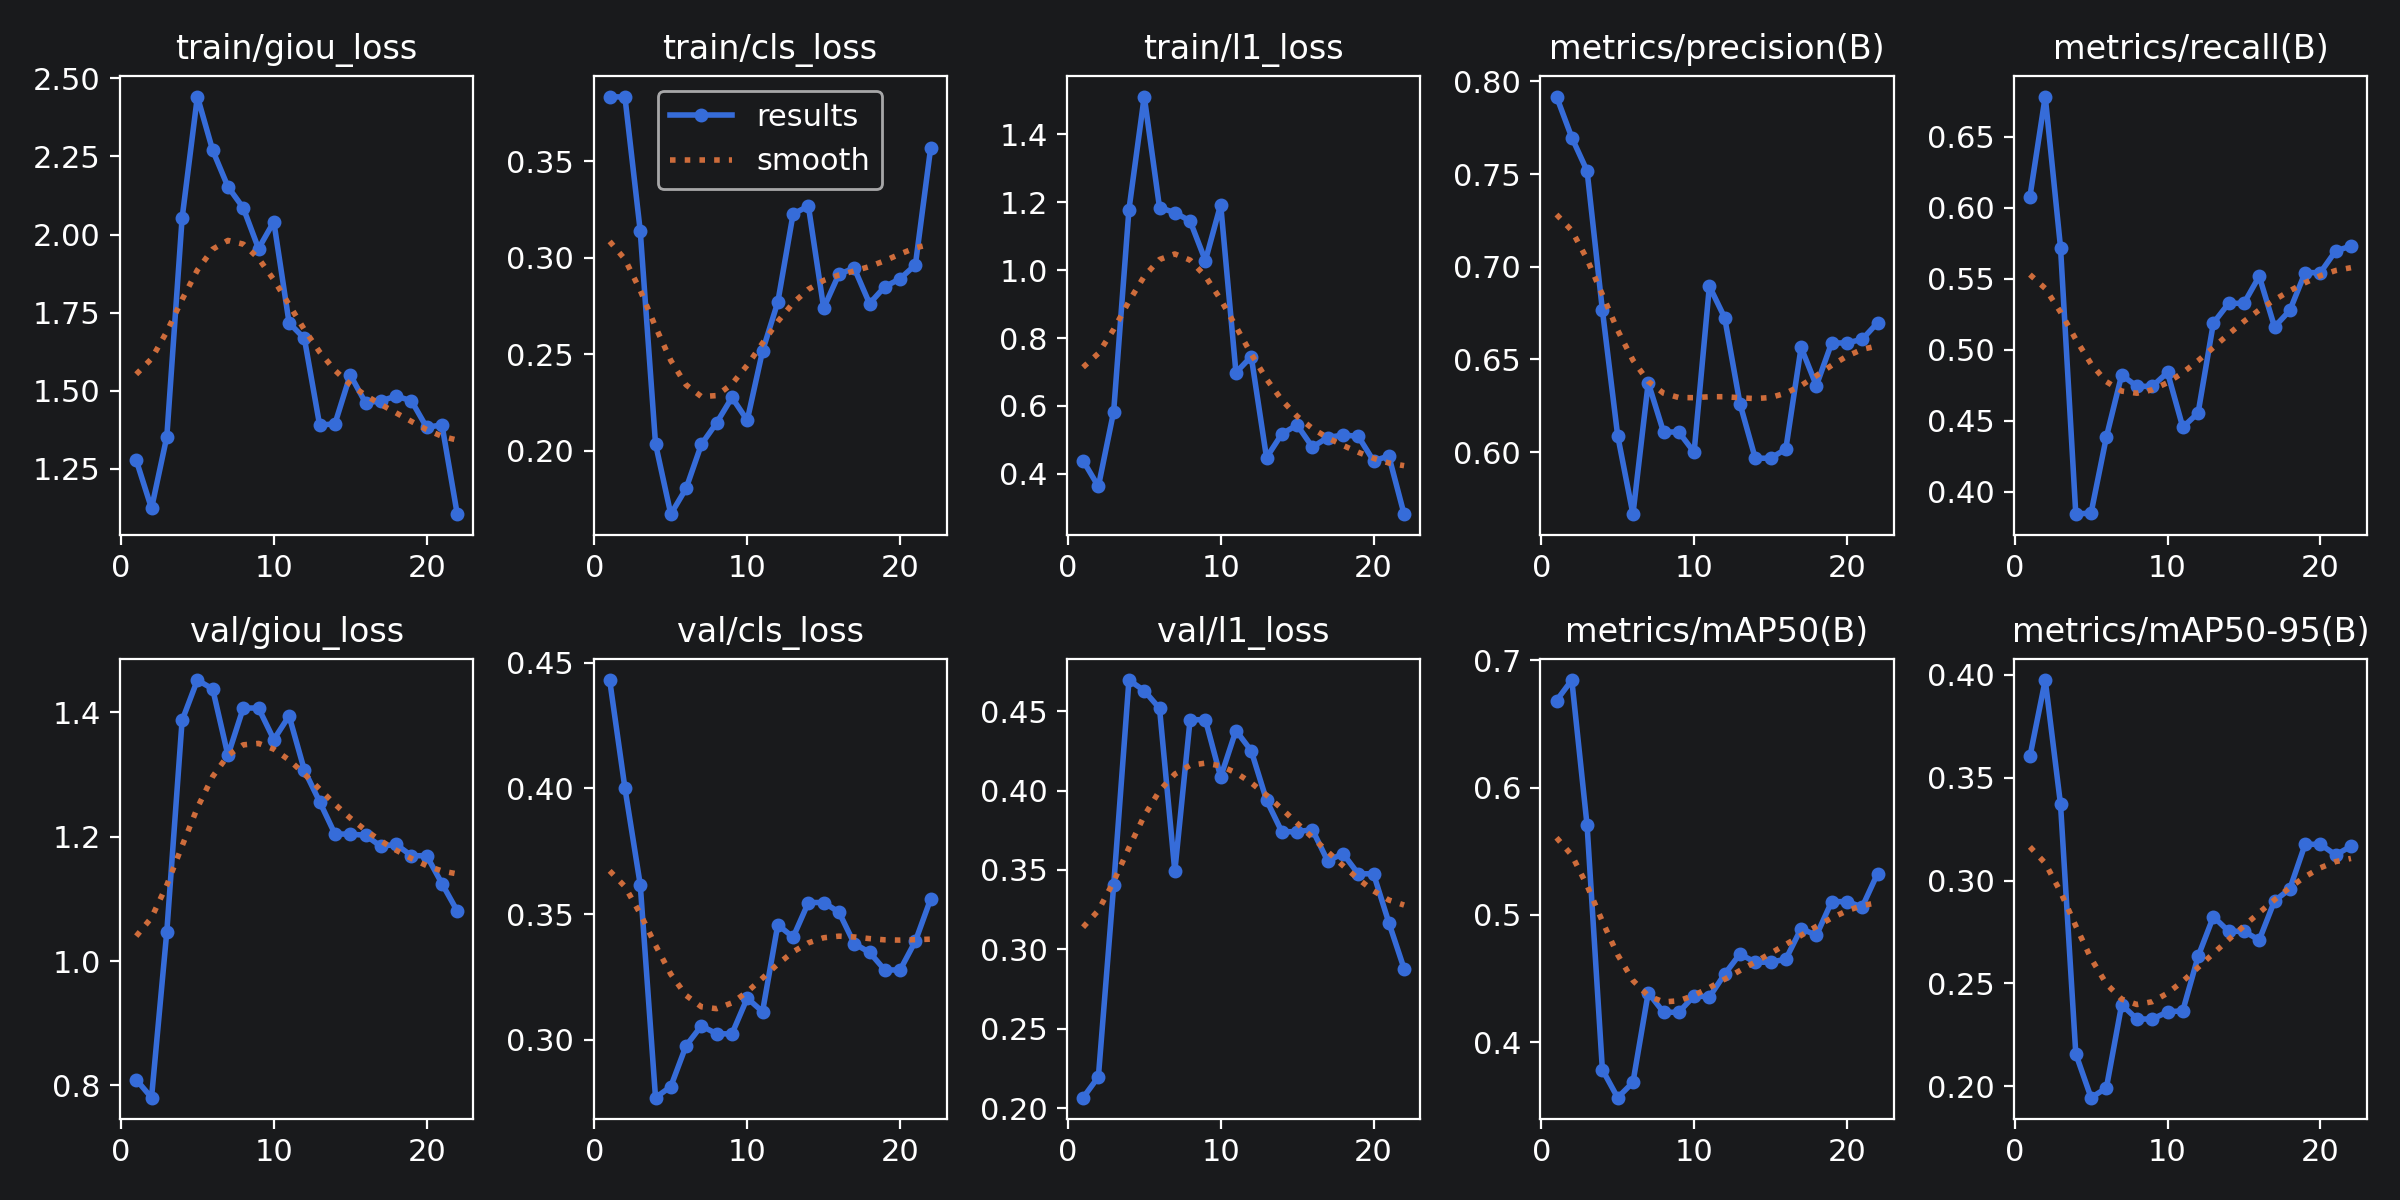

Values plotted in this chart, from the file beside it:
epoch, time, train/giou_loss, train/cls_loss, train/l1_loss, metrics/precision(B), metrics/recall(B), metrics/mAP50(B), metrics/mAP50-95(B), val/giou_loss, val/cls_loss, val/l1_loss, lr/pg0, lr/pg1, lr/pg2
1, 10.95, 1.277, 0.3836, 0.439, 0.7918, 0.6078, 0.6683, 0.3604, 0.8092, 0.4431, 0.2065, 0.00024, 0.00024, 0.00024
2, 17.55, 1.123, 0.3832, 0.3631, 0.7697, 0.6783, 0.6844, 0.3975, 0.7802, 0.4, 0.2196, 0.0004951, 0.0004951, 0.0004951
3, 24.53, 1.353, 0.3139, 0.5837, 0.7517, 0.5719, 0.5703, 0.3371, 1.048, 0.3617, 0.3402, 0.000745, 0.000745, 0.000745
4, 31.72, 2.052, 0.2037, 1.178, 0.6766, 0.3841, 0.3786, 0.2158, 1.387, 0.2769, 0.4697, 0.0009897, 0.0009897, 0.0009897
5, 38.52, 2.442, 0.1672, 1.511, 0.6089, 0.385, 0.3565, 0.1945, 1.452, 0.2814, 0.463, 0.001229, 0.001229, 0.001229
6, 45.23, 2.27, 0.1806, 1.184, 0.5665, 0.4385, 0.3686, 0.1992, 1.438, 0.2976, 0.4518, 0.001464, 0.001464, 0.001464
7, 52.77, 2.153, 0.2034, 1.169, 0.6374, 0.4822, 0.4389, 0.2396, 1.331, 0.3055, 0.3492, 0.001693, 0.001693, 0.001693
8, 60, 2.085, 0.2146, 1.145, 0.6108, 0.4742, 0.4236, 0.2327, 1.407, 0.3023, 0.4447, 0.001861, 0.001861, 0.001861
9, 67.14, 1.955, 0.2277, 1.028, 0.6108, 0.4742, 0.4236, 0.2327, 1.407, 0.3023, 0.4447, 0.001842, 0.001842, 0.001842
10, 73.09, 2.041, 0.2159, 1.193, 0.5999, 0.484, 0.4365, 0.2361, 1.356, 0.3165, 0.4086, 0.001822, 0.001822, 0.001822
11, 80.08, 1.717, 0.2517, 0.6985, 0.6895, 0.4454, 0.4356, 0.2368, 1.395, 0.3111, 0.4379, 0.001802, 0.001802, 0.001802
12, 86, 1.667, 0.2771, 0.7456, 0.6725, 0.4554, 0.4536, 0.2631, 1.307, 0.3457, 0.4251, 0.001782, 0.001782, 0.001782
13, 91.29, 1.389, 0.3227, 0.448, 0.6261, 0.5187, 0.4694, 0.2824, 1.256, 0.3408, 0.394, 0.001762, 0.001762, 0.001762
14, 96.89, 1.394, 0.3268, 0.5176, 0.5967, 0.5326, 0.4629, 0.2753, 1.204, 0.3546, 0.3741, 0.001743, 0.001743, 0.001743
15, 103, 1.551, 0.274, 0.5443, 0.5967, 0.5326, 0.4629, 0.2753, 1.204, 0.3546, 0.3741, 0.001723, 0.001723, 0.001723
16, 108.9, 1.461, 0.2916, 0.479, 0.6016, 0.5517, 0.4652, 0.2711, 1.202, 0.3508, 0.3754, 0.001703, 0.001703, 0.001703
17, 114.7, 1.467, 0.2947, 0.5072, 0.6564, 0.516, 0.4893, 0.2901, 1.185, 0.3382, 0.3557, 0.001683, 0.001683, 0.001683
18, 120.7, 1.483, 0.2763, 0.5145, 0.6358, 0.5276, 0.4839, 0.2959, 1.188, 0.3347, 0.3603, 0.001663, 0.001663, 0.001663
19, 126.7, 1.468, 0.285, 0.5108, 0.6589, 0.5543, 0.5104, 0.3176, 1.17, 0.3277, 0.3476, 0.001644, 0.001644, 0.001644
20, 132.5, 1.382, 0.2892, 0.4384, 0.6589, 0.5543, 0.5104, 0.3176, 1.17, 0.3277, 0.3476, 0.001624, 0.001624, 0.001624
21, 138.4, 1.391, 0.2964, 0.4528, 0.6608, 0.5695, 0.5063, 0.3125, 1.125, 0.3392, 0.3169, 0.001604, 0.001604, 0.001604
22, 143.8, 1.105, 0.357, 0.2815, 0.6697, 0.5729, 0.5324, 0.3167, 1.081, 0.356, 0.2878, 0.001584, 0.001584, 0.001584
